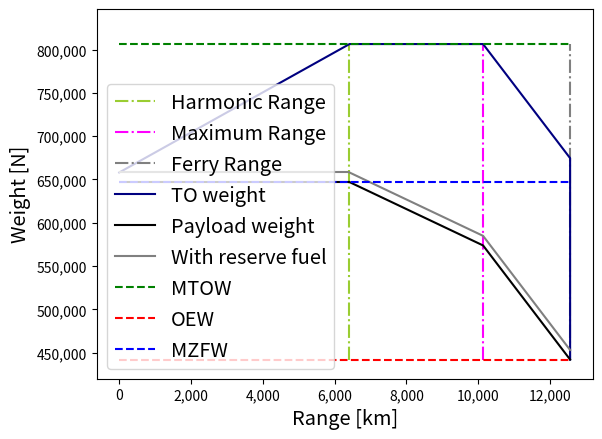

The script that saved this image:
# -*- coding: utf-8 -*-
"""
Created on Mon May 13 11:45:46 2019

[redacted]
"""

#-------------------------------MODULES---------------------------------------
import numpy as np
import matplotlib.pyplot as plt


#-------------------------------INPUTS-----------------------------------------
"""Weights"""
#MTOW       =       Maximum take-off weight [N] (optional as fraction of W_TO)
#MLW        =       Maximum landing weight [N] (optional as fraction of W_TO)
#MZFW       =       Maximum zero fuel weight [N] (optional as fraction of W_TO)
#OEW        =       Operational empty weight [N] (optional as fraction of W_TO)
#MWP        =       Maximum payload weight [N] (optional as fraction of W_TO)
#MFW        =       Maximum fuel weight [N] (optional as fraction of W_TO)
#W_fr        = 0.05*W_f      #Reserve fuel weight as percentage of fuel weight

"""Aicraft configuration"""
#CD0        =       Zero lift drag coefficient
#A          =       Aspect ratio
#e          =       Oswald efficiency factor 
#R_des      =       Design range [m]


#------------------------STATISTICAL INPUTS----------------------------------

    #Specific fuel conspumtion [kg/N/s] from B737MAX 
  
#------------------------------VERIFICATION DATA--------------------------------

"""Inputs unit test based on B737 MAX-8"""
MTOW = 82191*9.81
OEW = 45070*9.81
MPW = 20882*9.81
MZFW = OEW + MPW
MFW = 31594*9.81*0.75
W_fr = MFW/105 * 5.
A = 35.92**2 / 127.
e = 0.85
CD0 = 0.020
V = 233.
g = 9.81
R_des = 6570.
Ct0 = 12e-06



#------------------------------DEFINITIONS-----------------------------------

def CL_CD(A,e,CD0):  #compute CL/CD at cruise
    CL_CD = (3./4.)*np.sqrt((np.pi*A*e)/(3.*CD0))
    return CL_CD
    
    
def Wf_Wto():              #find V for which Wf/W_TO can be minimised
    Wf_Wto_opt = []
    V = []
    for i in range(200,600):
        V.append(i)
        Wf_Wto = 1. - e**((-R_des*1000)/((i/Ct0)*(CL_CD(A,e,CD0))))
        Wf_Wto_opt.append(Wf_Wto)
        
    plt.plot(V,Wf_Wto_opt)
    #plt.show()
 
    
def payload_range():
    
    """Compute different ranges"""
    #Finding harmonic range (max. payload, with fuel up to MTOW)
    Wf1 =  (MTOW-MZFW-W_fr)             #fuel weight at max. payload
    Ct = (Ct0 / 233.083) * (V) 
    R_harmonic = ((V/(g*Ct))*CL_CD(A,e,CD0)*np.log(MTOW/(MTOW-Wf1)))/1000.
    #R_harmonic = ((V/(g*Ct))*CL_CD(A,e,CD0)*np.log(MTOW/(MTOW-MZFW-W_fr)))/1000.
    
    #Max range line (increase fuel, decrease payload)
    R_max = ((V/(g*Ct))*CL_CD(A,e,CD0)*np.log(MTOW/(MTOW-((MFW-W_fr)*1))))/1000.
    #R_max = ((V/(g*Ct))*CL_CD(A,e,CD0)*np.log(MTOW/(MFW-W_fr)))/1000.
    
    #Ferry range (no payload all fuel, no MTOW anymore)
    W_TO = OEW + MFW 
    Wf2 =  (MFW - W_fr )#*0.4
    R_ferry = ((V/(g*Ct))*CL_CD(A,e,CD0)*np.log(W_TO/(W_TO - Wf2)))/1000.
    
    plt.vlines(R_harmonic,OEW,MTOW,"yellowgreen","-.",label="Harmonic Range")
    plt.vlines(R_max, OEW,MTOW,"magenta","-.",label="Maximum Range")
    plt.vlines(R_ferry,OEW,MTOW,"gray","-.",label="Ferry Range")
   # plt.vlines(R_des,OEW,MTOW,"orange","-.",label="Design Range")
   
    """Take-off weight line"""    
    #TO line up to MTOW and R_harmonic 
    TO = [MZFW+W_fr,MTOW]                     #additional fuel up to MTOW
    range_TO = [0,R_harmonic]
    
    #TO line until max Range
    TO.append(MTOW)
    range_TO.append(R_max)
    
    #TO line until ferry range
    TO.append(OEW+MFW)
    range_TO.append(R_ferry)
    
    #Closing the diagram
    TO.append(OEW)
    range_TO.append(R_ferry)
    
    plt.plot(range_TO, TO,"navy",label = "TO weight")
    

    """Range line without reserve fuel"""
    #Max payload line 
    plt.hlines(MZFW,0.,R_harmonic,"k")   
    
    #Line up to Max range, increasing fuel, decreasing payload
    weight = [MZFW, MTOW-MFW]              #weight line at max range
    range_weight = [R_harmonic,R_max]
    
    #Line up to ferry range, all fuel, no payload
    weight.append(OEW)            #weight line up to ferry range
    range_weight.append(R_ferry)

    plt.plot(range_weight,weight, "k", label = "Payload weight")
    
    """Range line including reserve fuel"""
    #Max payload line 
    plt.hlines(MZFW+W_fr,0.,R_harmonic,"gray")   
    
    for i in range(len(weight)):
        weight[i] = weight[i] + W_fr
    plt.figure(1)
    plt.plot(range_weight, weight, "gray",label = "With reserve fuel")    
    
    """Standard weight lines"""
    plt.hlines(MTOW,0.,R_ferry,"g","--",label = "MTOW")
    plt.hlines(OEW,0.,R_ferry,"r","--",label = "OEW")
    plt.hlines(MZFW,0.,R_ferry,"b","--", label = "MZFW")
    #plt.hlines(MLW,0.,R_ferry,"y","--", label = "MLW")    
    
    #plt.title('Payload - range diagram')
    plt.xlabel("Range [km]", fontsize = "x-large")
    plt.ylabel("Weight [N]", fontsize = "x-large")
    plt.ylim(0.95*OEW,1.05*MTOW)
  
    plt.legend(loc = "lower left", fontsize = "x-large")
    
    ax = plt.gca()
    ax.get_yaxis().set_major_formatter(plt.FuncFormatter(lambda x, loc: "{:,}".format(int(x))))
    ax.get_xaxis().set_major_formatter(plt.FuncFormatter(lambda x, loc: "{:,}".format(int(x))))
    
    plt.show()
    return R_harmonic, R_max, R_ferry

#a = (payload_range()[0][1]-p6ayload())
print (payload_range())
    
    
    
    
    
    
    
    
    
    
    
    
